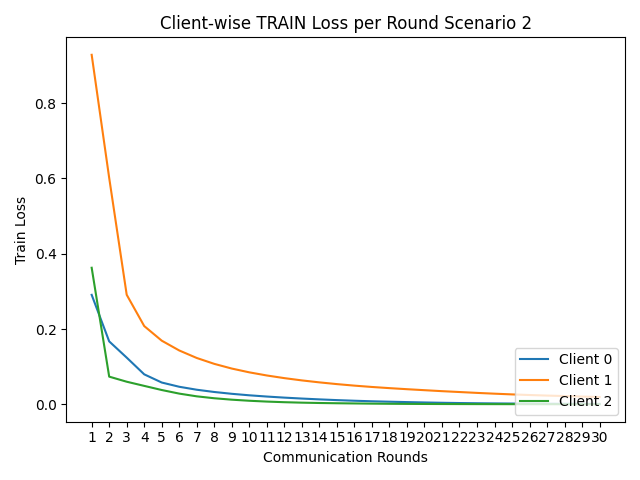

Values plotted in this chart, from the file beside it:
round, client_0, client_1, client_2
1, 0.291, 0.9285, 0.3629
2, 0.1674, 0.6016, 0.0738
3, 0.1243, 0.2912, 0.06028
4, 0.07989, 0.2081, 0.04922
5, 0.05814, 0.1693, 0.03826
6, 0.04687, 0.1433, 0.0287
7, 0.039, 0.1233, 0.02146
8, 0.03302, 0.1077, 0.01638
9, 0.02818, 0.09523, 0.01259
10, 0.02422, 0.08518, 0.009729
11, 0.02091, 0.07686, 0.00754
12, 0.01805, 0.06983, 0.005893
13, 0.01557, 0.06378, 0.004672
14, 0.01339, 0.05856, 0.003779
15, 0.01144, 0.05394, 0.003115
16, 0.009775, 0.0499, 0.002582
17, 0.008328, 0.04635, 0.002077
18, 0.007209, 0.04325, 0.001692
19, 0.006158, 0.04043, 0.001419
20, 0.005187, 0.03779, 0.001216
21, 0.004352, 0.03521, 0.00106
22, 0.003657, 0.0329, 0.0009355
23, 0.003112, 0.03061, 0.0008335
24, 0.002689, 0.02852, 0.0007497
25, 0.002357, 0.02661, 0.0006791
26, 0.002076, 0.02496, 0.0006192
27, 0.001848, 0.02348, 0.0005679
28, 0.001661, 0.0222, 0.0005232
29, 0.001515, 0.02085, 0.0004845
30, 0.001386, 0.01969, 0.0004504
